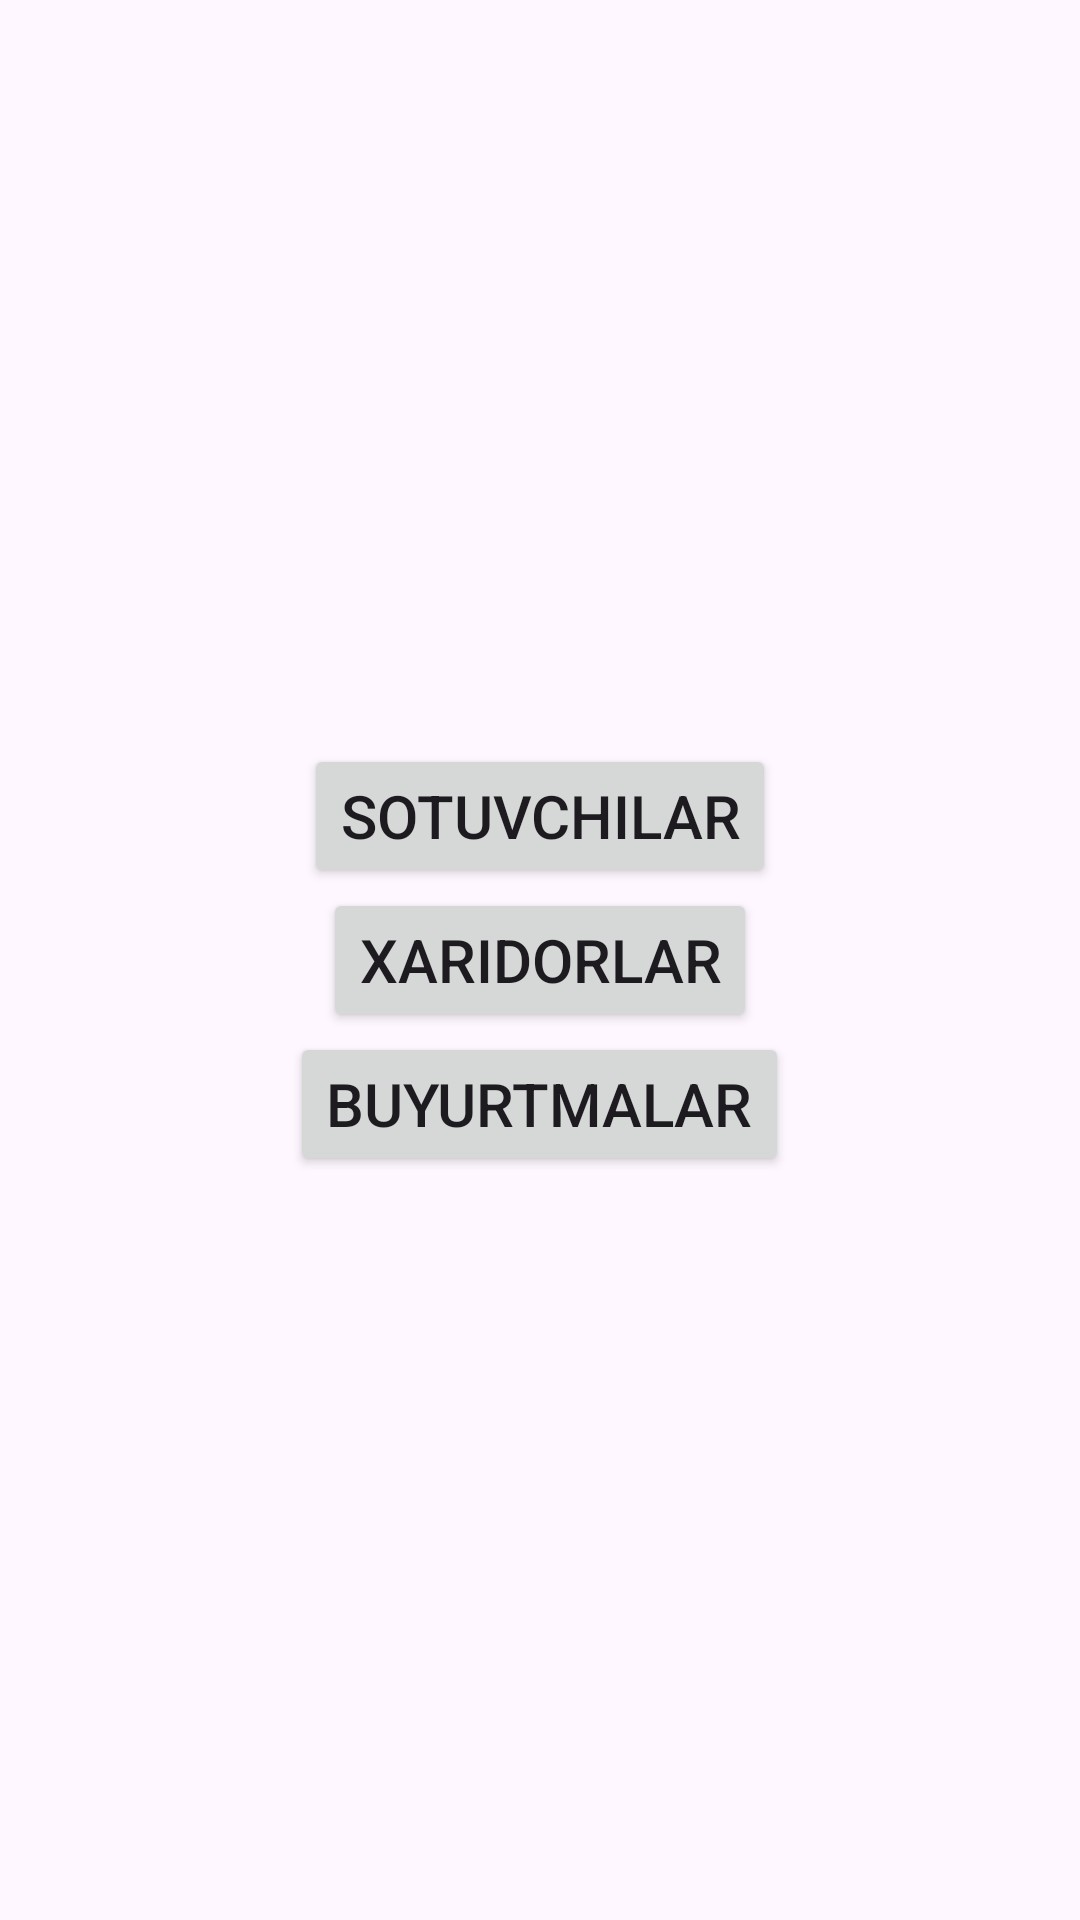

This screen was rendered from an Android layout file. Write that file and the resources it references.
<!-- AndroidManifest.xml: application theme Theme.Reference13 -->
<!-- res/layout/fragment_home.xml -->
<?xml version="1.0" encoding="utf-8"?>
<LinearLayout xmlns:android="http://schemas.android.com/apk/res/android"
    xmlns:tools="http://schemas.android.com/tools"
    android:layout_width="match_parent"
    android:layout_height="match_parent"
    android:orientation="vertical"
    android:padding="20dp"
    android:gravity="center"
    tools:context=".farment.HomeFragment">

   <Button
       android:layout_width="wrap_content"
       android:layout_height="wrap_content"
       android:text="Sotuvchilar"
       android:textSize="20sp"
       android:id="@+id/btn_sotuvchilar"/>

    <Button
        android:layout_width="wrap_content"
        android:layout_height="wrap_content"
        android:text="Xaridorlar"
        android:textSize="20sp"
        android:id="@+id/btn_xaridorlar"/>

    <Button
        android:layout_width="wrap_content"
        android:layout_height="wrap_content"
        android:text="Buyurtmalar"
        android:textSize="20sp"
        android:id="@+id/btn_buyurtmalar"/>

</LinearLayout>
<!-- resources referenced by this layout -->
<resources>
  <style name="Theme.Reference13" parent="Base.Theme.Reference13" />
  <style name="Base.Theme.Reference13" parent="Theme.Material3.DayNight.NoActionBar">
          
          
      </style>
</resources>
